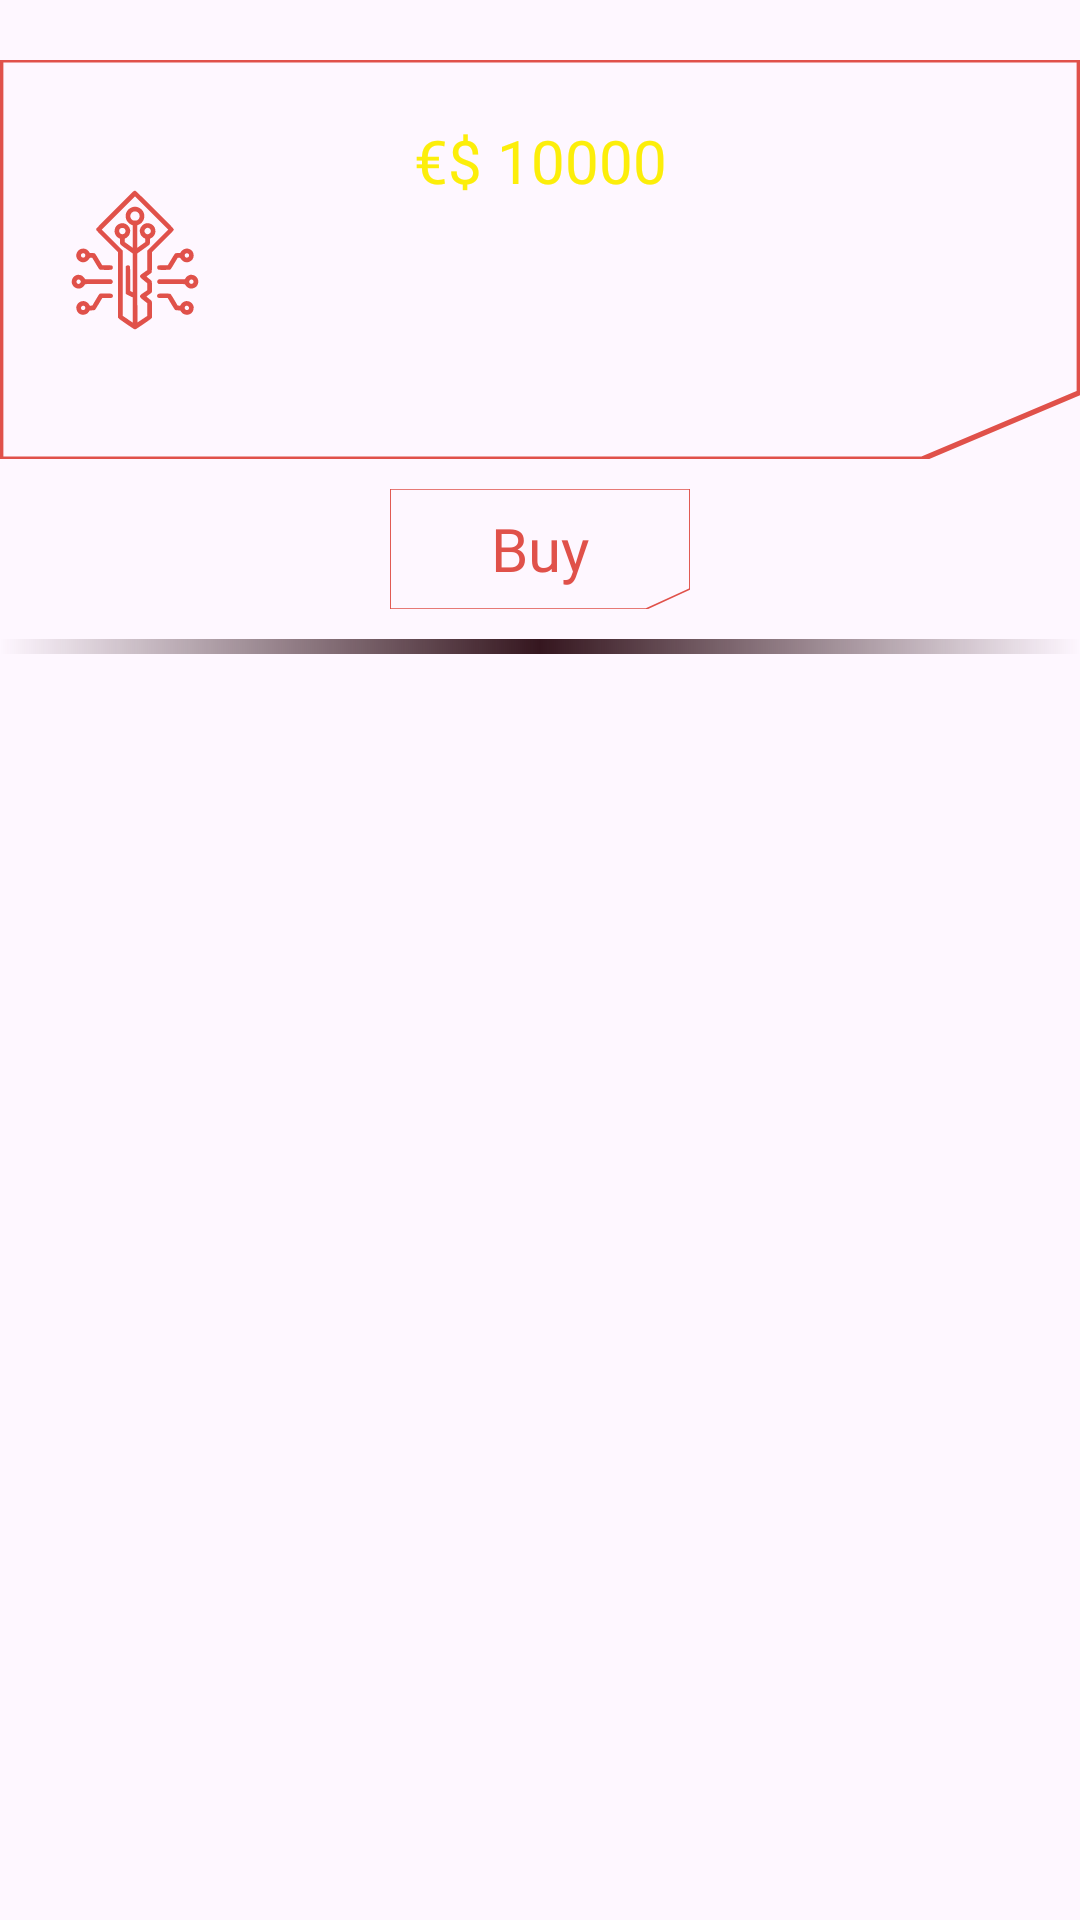

Android layout source for this screen:
<!-- AndroidManifest.xml: application theme Theme.CybeRoutine -->
<!-- res/layout/recy_chip.xml -->
<?xml version="1.0" encoding="utf-8"?>
<androidx.constraintlayout.widget.ConstraintLayout xmlns:android="http://schemas.android.com/apk/res/android"
    android:layout_width="match_parent"
    android:layout_height="match_parent"
    xmlns:app="http://schemas.android.com/apk/res-auto">



    <androidx.constraintlayout.widget.ConstraintLayout
        android:id="@+id/fondo"
        android:layout_width="0dp"
        android:layout_height="wrap_content"
        android:background="@drawable/borde_derecha_rectangulo"
        android:layout_marginTop="20dp"
        app:layout_constraintTop_toTopOf="parent"
        app:layout_constraintEnd_toEndOf="parent"
        app:layout_constraintStart_toStartOf="parent"

        >


        <TextView
            android:id="@+id/price"
            android:layout_width="wrap_content"
            android:layout_height="wrap_content"
            app:layout_constraintEnd_toEndOf="parent"
            app:layout_constraintStart_toStartOf="parent"
            app:layout_constraintTop_toTopOf="parent"
            android:layout_marginTop="20dp"
            android:text="€$ 10000"
            android:textColor="@color/yellow"
            android:fontFamily="@font/cyber_font"
            android:textSize="20dp"
            />

        <ImageView
            android:id="@+id/image_chip"
            android:layout_width="50dp"
            android:layout_height="50dp"
            android:src="@drawable/biochip"
            app:layout_constraintTop_toTopOf="parent"
            app:layout_constraintBottom_toBottomOf="parent"
            app:layout_constraintStart_toStartOf="parent"
            android:layout_marginStart="20dp"
            />


        <TextView
            android:id="@+id/name_chip"
            android:layout_width="wrap_content"
            android:layout_height="wrap_content"
            app:layout_constraintEnd_toEndOf="@id/description_chip"
            app:layout_constraintStart_toStartOf="@id/description_chip"
            app:layout_constraintTop_toBottomOf="@id/price"
            android:layout_marginTop="10dp"
            android:textSize="20dp"
            android:textColor="@color/red"
            android:fontFamily="@font/cyber_font"
            />

        <TextView
            android:id="@+id/description_chip"
            android:layout_width="0dp"
            android:layout_height="wrap_content"
            app:layout_constraintTop_toBottomOf="@id/name_chip"
            app:layout_constraintBottom_toBottomOf="parent"
            app:layout_constraintEnd_toEndOf="parent"
            app:layout_constraintStart_toEndOf="@id/image_chip"
            android:layout_marginTop="10dp"
            android:layout_marginBottom="20dp"
            android:layout_marginStart="50dp"
            android:layout_marginEnd="20dp"
            />


    </androidx.constraintlayout.widget.ConstraintLayout>


    <TextView
        android:id="@+id/biochip_buy"
        android:layout_width="wrap_content"
        android:layout_height="wrap_content"
        android:fontFamily="@font/cyber_font"
        android:textColor="@color/yellow"
        android:textSize="20dp"
        app:layout_constraintTop_toBottomOf="@id/fondo"
        app:layout_constraintEnd_toEndOf="parent"
        app:layout_constraintStart_toStartOf="parent"
        android:layout_marginTop="20dp"

        />

    <androidx.appcompat.widget.AppCompatButton
        android:id="@+id/buy_button"
        android:layout_width="100dp"
        android:layout_height="40dp"
        app:layout_constraintTop_toBottomOf="@id/fondo"
        app:layout_constraintEnd_toEndOf="parent"
        app:layout_constraintStart_toStartOf="parent"
        android:layout_marginTop="10dp"
        android:fontFamily="@font/cyber_font"
        android:textColor="@color/red"
        android:background="@drawable/borde_derecha_rectangulo"
        android:text="Buy"
        android:textSize="20dp"
        android:textAllCaps="false"
        />

    <View
        android:layout_width="match_parent"
        android:layout_height="5dp"
        app:layout_constraintTop_toBottomOf="@id/buy_button"
        android:layout_marginTop="10dp"
        android:background="@drawable/gradient_line"
        />
</androidx.constraintlayout.widget.ConstraintLayout>
<!-- resources referenced by this layout -->
<resources>
  <color name="red">#e0514a</color>
  <color name="yellow">#fcee0a</color>
  <!-- drawable biochip: vector/xml drawable (drawable, 6182 chars, omitted) -->
  <!-- drawable borde_derecha_rectangulo (drawable) -->
  <?xml version="1.0" encoding="utf-8"?>
  <vector xmlns:android="http://schemas.android.com/apk/res/android"
      android:width="48dp"
      android:height="24dp"
      android:viewportWidth="48"
      android:viewportHeight="24">
  
      <path android:strokeColor="@color/red" android:strokeWidth="0.3"
          android:pathData="M0,0 L48,0 L48,20 L41,24 L0,24 L0,0 Z"
          />
  </vector>
  <!-- drawable gradient_line (drawable) -->
  <?xml version="1.0" encoding="utf-8"?>
  <shape xmlns:android="http://schemas.android.com/apk/res/android">
  
      <gradient android:centerColor="@color/red_gradient"/>
  
  </shape>
  <style name="Theme.CybeRoutine" parent="Base.Theme.CybeRoutine" />
  <color name="red_gradient">#35161F</color>
  <style name="Base.Theme.CybeRoutine" parent="Theme.Material3.DayNight.NoActionBar">
          
          
      </style>
</resources>
